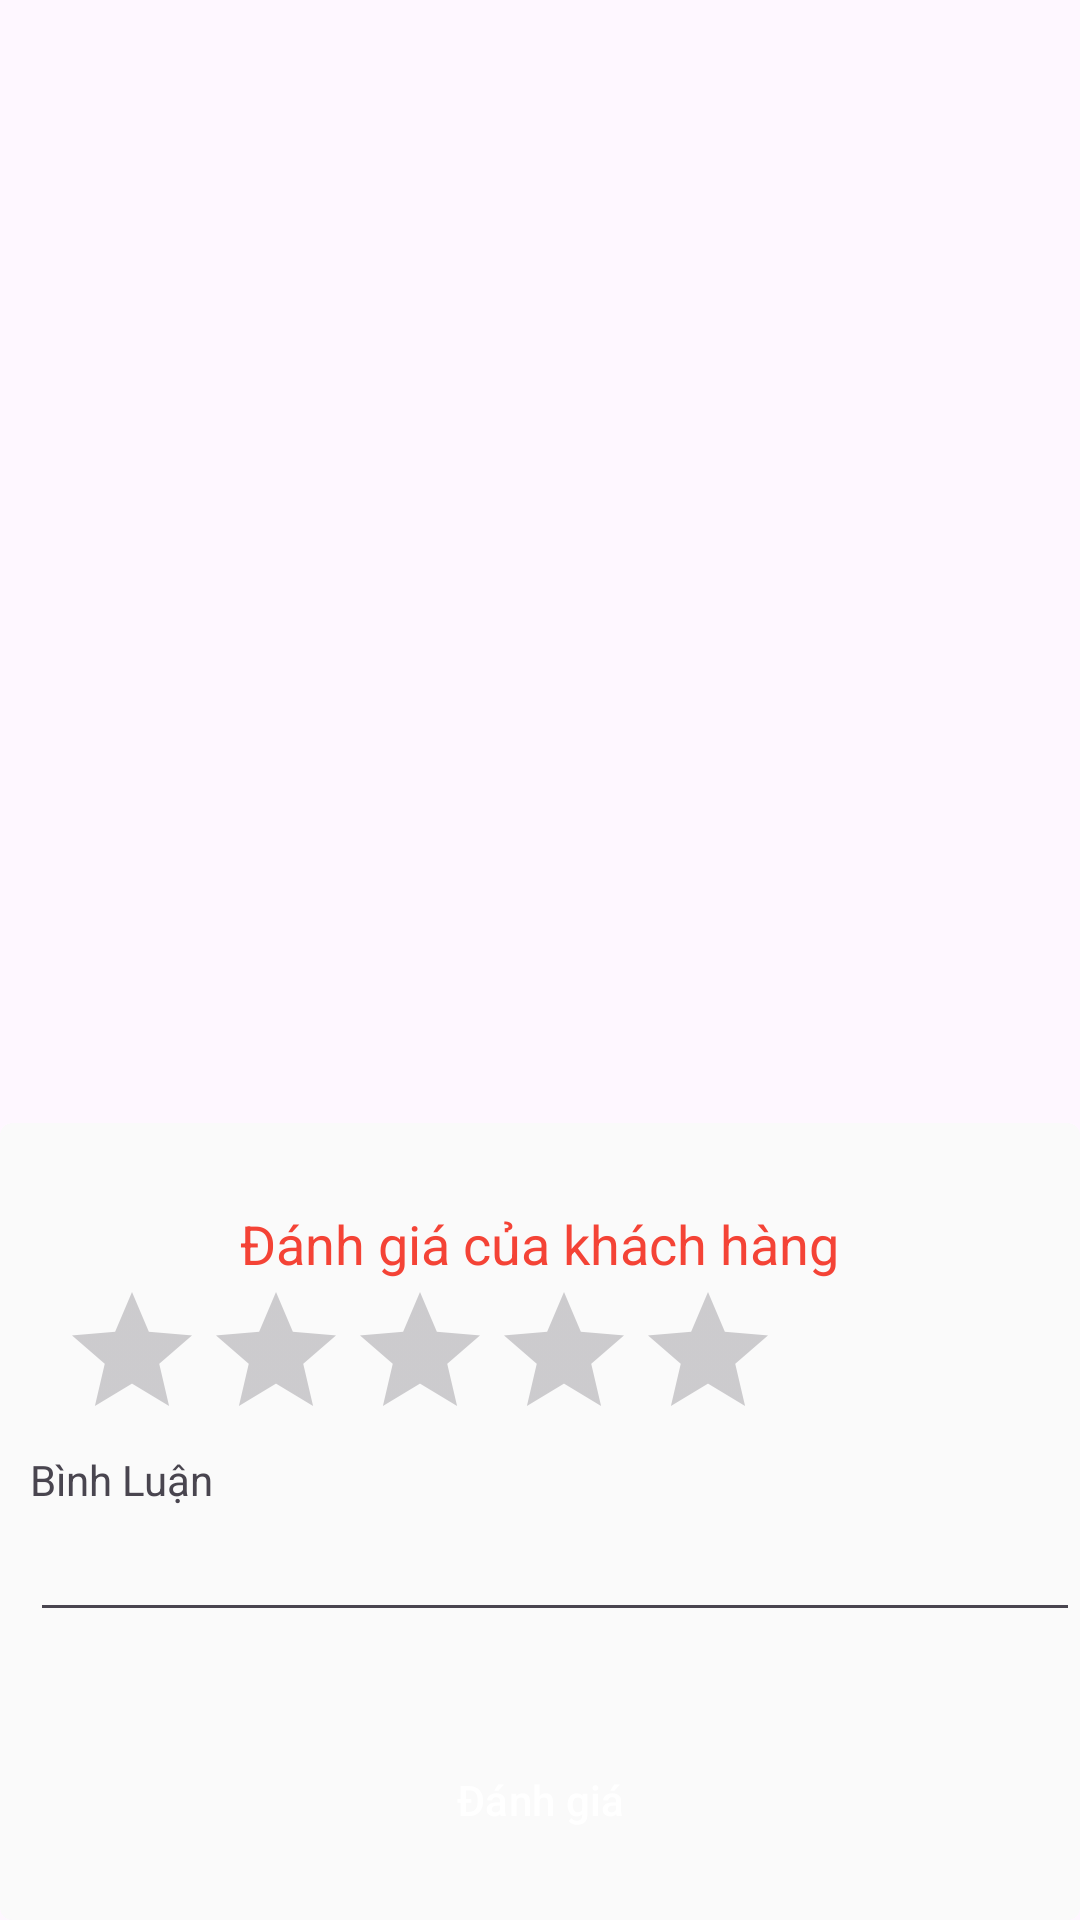

Produce the Android XML layout that renders to this screen, including the resource entries it uses.
<!-- AndroidManifest.xml: application theme Theme.BookingAppNoran -->
<!-- res/layout/dialograting.xml -->
<?xml version="1.0" encoding="utf-8"?>
<LinearLayout xmlns:android="http://schemas.android.com/apk/res/android"
    xmlns:app="http://schemas.android.com/apk/res-auto"
    android:layout_width="280dp"
    android:layout_height="wrap_content"
    android:layout_gravity="center"
    >

    <FrameLayout
        android:layout_width="fill_parent"
        android:layout_height="fill_parent"
        android:background="@android:color/transparent"
        android:orientation="vertical">

        <androidx.cardview.widget.CardView
            android:layout_width="match_parent"
            android:layout_height="wrap_content"
            app:cardCornerRadius="4dp"
            android:layout_marginTop="32dp"
            android:id="@+id/congratulation_card"
            app:cardBackgroundColor="#FAFAFA"
            app:cardElevation="0dp"
            android:layout_gravity="bottom">
            <LinearLayout
                android:layout_width="match_parent"
                android:layout_height="match_parent"
                android:orientation="vertical"
                >
                <TextView

                    android:layout_width="wrap_content"
                    android:layout_height="wrap_content"
                    android:layout_gravity="center"
                    android:id="@+id/ketqua"

                    android:textSize="18sp"
                    android:textColor="#F44336"
                    android:layout_marginTop="28dp"
                    android:text="Đánh giá của khách hàng"/>

                <RatingBar
                    android:id="@+id/ratingBar"
                    android:layout_width="wrap_content"
                    android:layout_height="wrap_content"
                    android:layout_centerInParent="true"
                    android:layout_marginLeft="20dp"
                    android:numStars="5"
                    android:rating="0.0"
                    android:stepSize="1.0" />

                <TextView
                    android:layout_width="wrap_content"
                    android:text="Bình Luận"
                    android:layout_marginLeft="10dp"
                    android:layout_height="wrap_content">

                </TextView>
                <EditText
                    android:id="@+id/comment"
                    android:layout_marginLeft="10dp"
                    android:layout_width="match_parent"
                    android:layout_height="wrap_content">

                </EditText>


                <com.google.android.material.button.MaterialButton
                    android:id="@+id/next_btn"
                    android:layout_width="match_parent"
                    android:layout_height="wrap_content"
                    android:layout_marginLeft="16dp"
                    android:layout_marginTop="32dp"
                    android:layout_marginRight="16dp"
                    android:layout_marginBottom="16dp"
                    android:background="@drawable/primary_button"
                    android:text="Đánh giá"
                    android:textColor="@color/white" />
            </LinearLayout>
        </androidx.cardview.widget.CardView>



    </FrameLayout>
</LinearLayout>
<!-- resources referenced by this layout -->
<resources>
  <color name="white">#FFFFFFFF</color>
  <style name="Theme.BookingAppNoran" parent="Base.Theme.BookingAppNoran" />
  <style name="Base.Theme.BookingAppNoran" parent="Theme.Material3.DayNight.NoActionBar">
          
          
      </style>
</resources>
